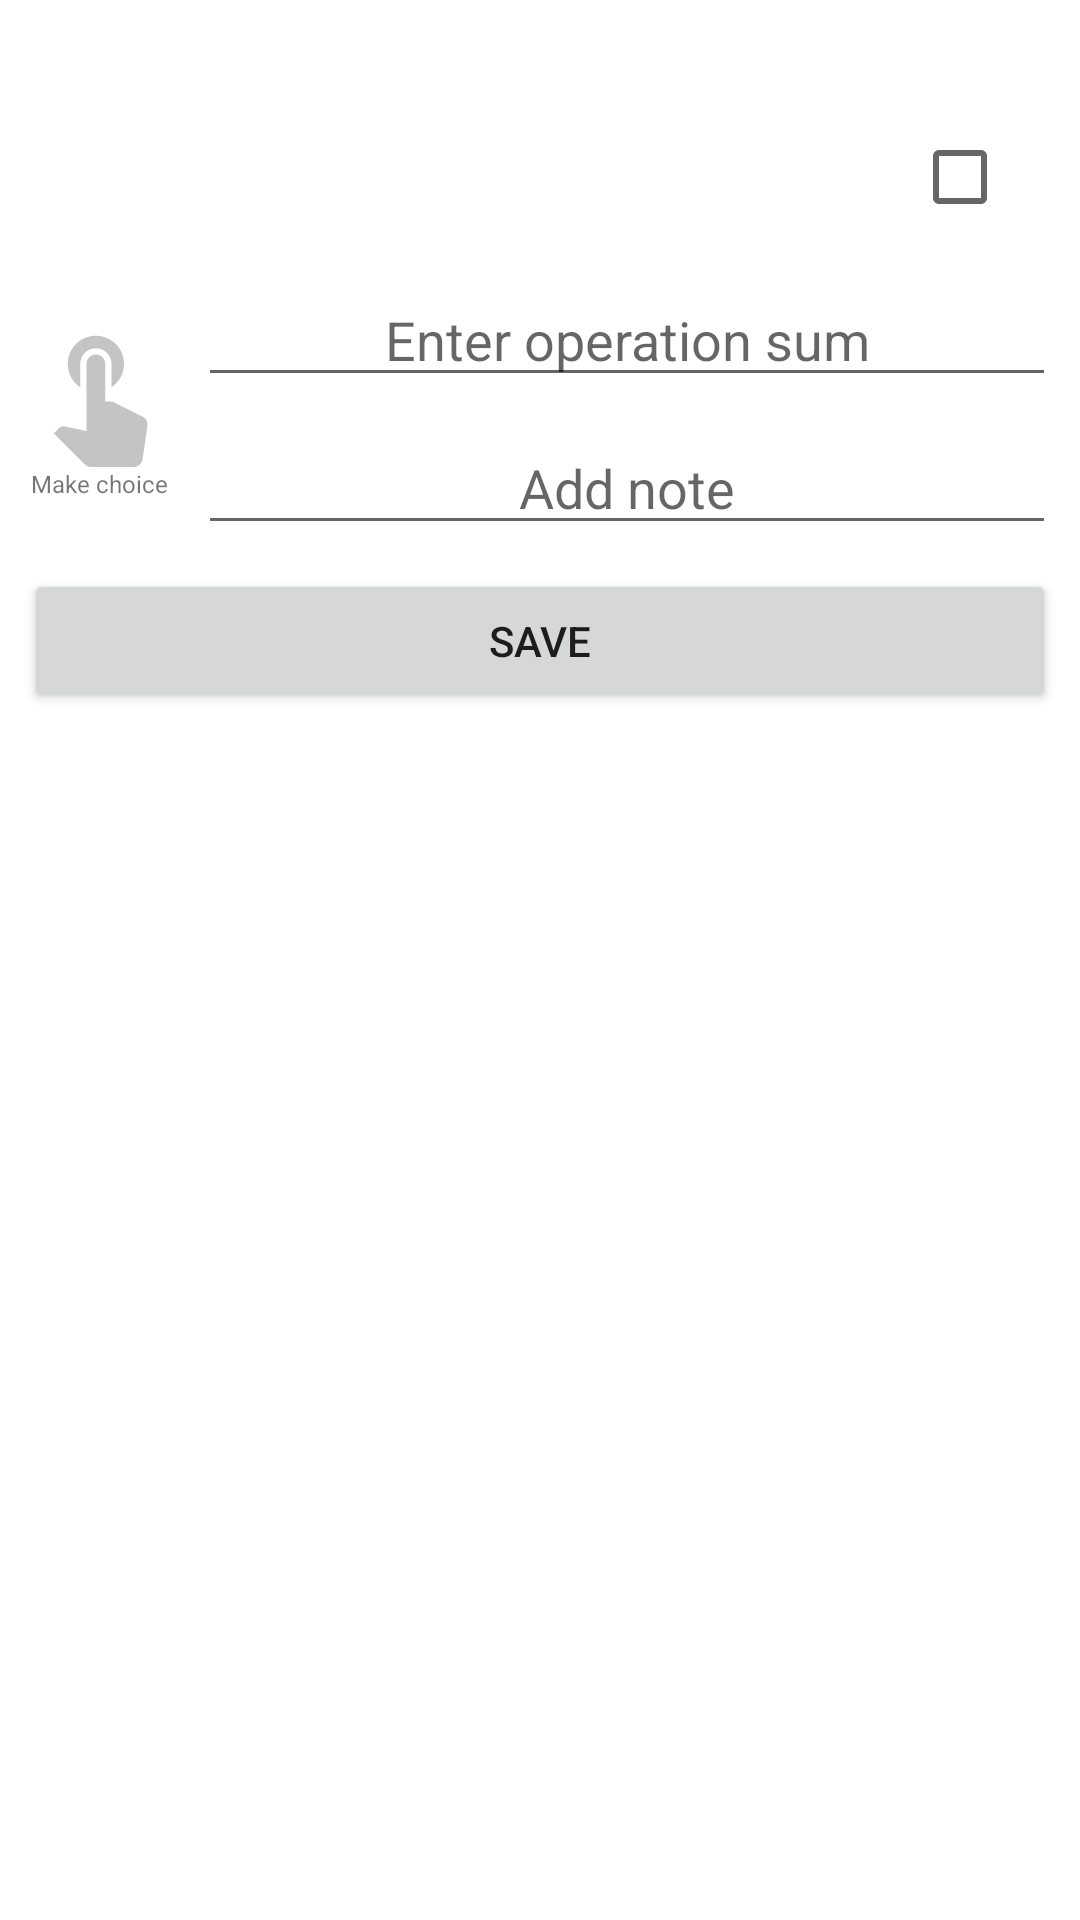

The Android layout XML behind this screen, and the referenced resources:
<!-- AndroidManifest.xml: application theme AppTheme -->
<!-- res/layout/activity_positive_operation.xml -->
<?xml version="1.0" encoding="utf-8"?>
<LinearLayout
    xmlns:android="http://schemas.android.com/apk/res/android"
    xmlns:tools="http://schemas.android.com/tools"
    android:layout_width="match_parent"
    android:layout_height="match_parent"
    android:orientation="vertical"
    android:layout_margin="5dp"
    tools:context=".feature.details.PositiveOperationActivity">

    <LinearLayout
        android:layout_width="match_parent"
        android:layout_height="wrap_content"
        android:gravity="center"
        android:orientation="vertical"
        android:padding="8dp">

        <LinearLayout
            android:layout_width="match_parent"
            android:layout_height="wrap_content"
            android:orientation="horizontal">

            <TextView
                android:id="@+id/date_positive_operation"
                android:layout_width="0dp"
                android:layout_height="wrap_content"
                android:layout_weight="1"
                tools:text="@string/date" />


            <TextView
                android:id="@+id/id_positive_operation"
                android:layout_width="0dp"
                android:layout_height="wrap_content"
                android:layout_marginLeft="8dp"
                android:layout_weight="2"
                android:ellipsize="end"
                android:maxLines="1"
                tools:text="id_balance" />

        </LinearLayout>


        <LinearLayout
            android:layout_width="match_parent"
            android:layout_height="wrap_content"
            android:layout_marginTop="8dp"
            android:orientation="horizontal">

            <TextView
                android:id="@+id/title_positive_operation"
                android:layout_width="0dp"
                android:layout_height="match_parent"
                android:layout_weight="1"
                android:layout_marginLeft="30dp"
                android:gravity="center"
                android:textSize="20dp"
                android:textStyle="bold"
                tools:text="Title"/>

            <CheckBox
                android:id="@+id/choice_profit_positive_operation"
                android:layout_width="wrap_content"
                android:layout_height="match_parent"
                android:layout_marginLeft="8dp"/>

        </LinearLayout>

        <LinearLayout
            android:layout_width="match_parent"
            android:layout_height="wrap_content"
            android:layout_marginTop="8dp"
            android:orientation="horizontal">

            <LinearLayout
                android:layout_width="wrap_content"
                android:layout_height="match_parent"
                android:orientation="vertical"
                android:layout_gravity="center"
                android:gravity="center">

                <ImageView
                    android:id="@+id/image_value_positive_operation"
                    android:layout_width="50dp"
                    android:layout_height="50dp"
                    android:src="@drawable/ic_touch_app"
                    tools:ignore="VectorDrawableCompat" />

                <TextView
                    android:id="@+id/icon_name_positive_operation"
                    android:layout_width="match_parent"
                    android:layout_height="wrap_content"
                    android:textAlignment="center"
                    android:textSize="8dp"
                    android:text="Make choice"/>

            </LinearLayout>

            <LinearLayout
                android:layout_width="0dp"
                android:layout_height="wrap_content"
                android:layout_weight="1"
                android:layout_marginLeft="8dp"
                android:orientation="vertical">


                <EditText
                    android:id="@+id/enter_positive_operation"
                    android:layout_width="match_parent"
                    android:layout_height="wrap_content"
                    android:gravity="center"
                    android:inputType="number"
                    android:hint="@string/enter_operationSum" />

                <EditText
                    android:id="@+id/enter_comment_positive_operation"
                    android:layout_width="match_parent"
                    android:layout_height="wrap_content"
                    android:layout_marginTop="8dp"
                    android:ellipsize="end"
                    android:maxLines="1"
                    android:gravity="center"
                    android:hint="@string/comment" />

            </LinearLayout>

        </LinearLayout>

        <Button
            android:id="@+id/save_button_positive_operation"
            android:layout_width="match_parent"
            android:layout_height="wrap_content"
            android:layout_marginTop="8dp"
            android:layout_weight="1"
            android:text="@string/save_button" />

    </LinearLayout>

    <LinearLayout
        android:layout_width="match_parent"
        android:layout_height="match_parent"
        android:orientation="vertical">

        <androidx.recyclerview.widget.RecyclerView
            android:id="@+id/recycler_positive_operation"
            android:layout_width="wrap_content"
            android:layout_height="match_parent"
            android:layout_gravity="center_horizontal"
            android:padding="8dp"/>
    </LinearLayout>

</LinearLayout>
<!-- resources referenced by this layout -->
<resources>
  <!-- drawable ic_touch_app (drawable) -->
  <vector android:height="5dp" android:tint="#C4C4C4"
      android:viewportHeight="24.0" android:viewportWidth="24.0"
      android:width="5dp" xmlns:android="http://schemas.android.com/apk/res/android">
      <path android:fillColor="#FF000000" android:pathData="M9,11.24L9,7.5C9,6.12 10.12,5 11.5,5S14,6.12 14,7.5v3.74c1.21,-0.81 2,-2.18 2,-3.74C16,5.01 13.99,3 11.5,3S7,5.01 7,7.5c0,1.56 0.79,2.93 2,3.74zM18.84,15.87l-4.54,-2.26c-0.17,-0.07 -0.35,-0.11 -0.54,-0.11L13,13.5v-6c0,-0.83 -0.67,-1.5 -1.5,-1.5S10,6.67 10,7.5v10.74l-3.43,-0.72c-0.08,-0.01 -0.15,-0.03 -0.24,-0.03 -0.31,0 -0.59,0.13 -0.79,0.33l-0.79,0.8 4.94,4.94c0.27,0.27 0.65,0.44 1.06,0.44h6.79c0.75,0 1.33,-0.55 1.44,-1.28l0.75,-5.27c0.01,-0.07 0.02,-0.14 0.02,-0.2 0,-0.62 -0.38,-1.16 -0.91,-1.38z"/>
  </vector>
  <string name="comment">Add note</string>
  <string name="enter_operationSum">Enter operation sum</string>
  <string name="save_button">Save</string>
  <style name="AppTheme" parent="Theme.MaterialComponents.Light.DarkActionBar">
          
          <item name="colorPrimary">@color/colorPrimary</item>
          <item name="colorPrimaryDark">@color/colorPrimaryDark</item>
          <item name="colorAccent">@color/colorAccent</item>
          <item name="windowNoTitle">true</item>
      </style>
  <color name="colorPrimary">#47CAEB</color>
  <color name="colorPrimaryDark">#2962FF</color>
  <color name="colorAccent">#47CAEB</color>
</resources>
